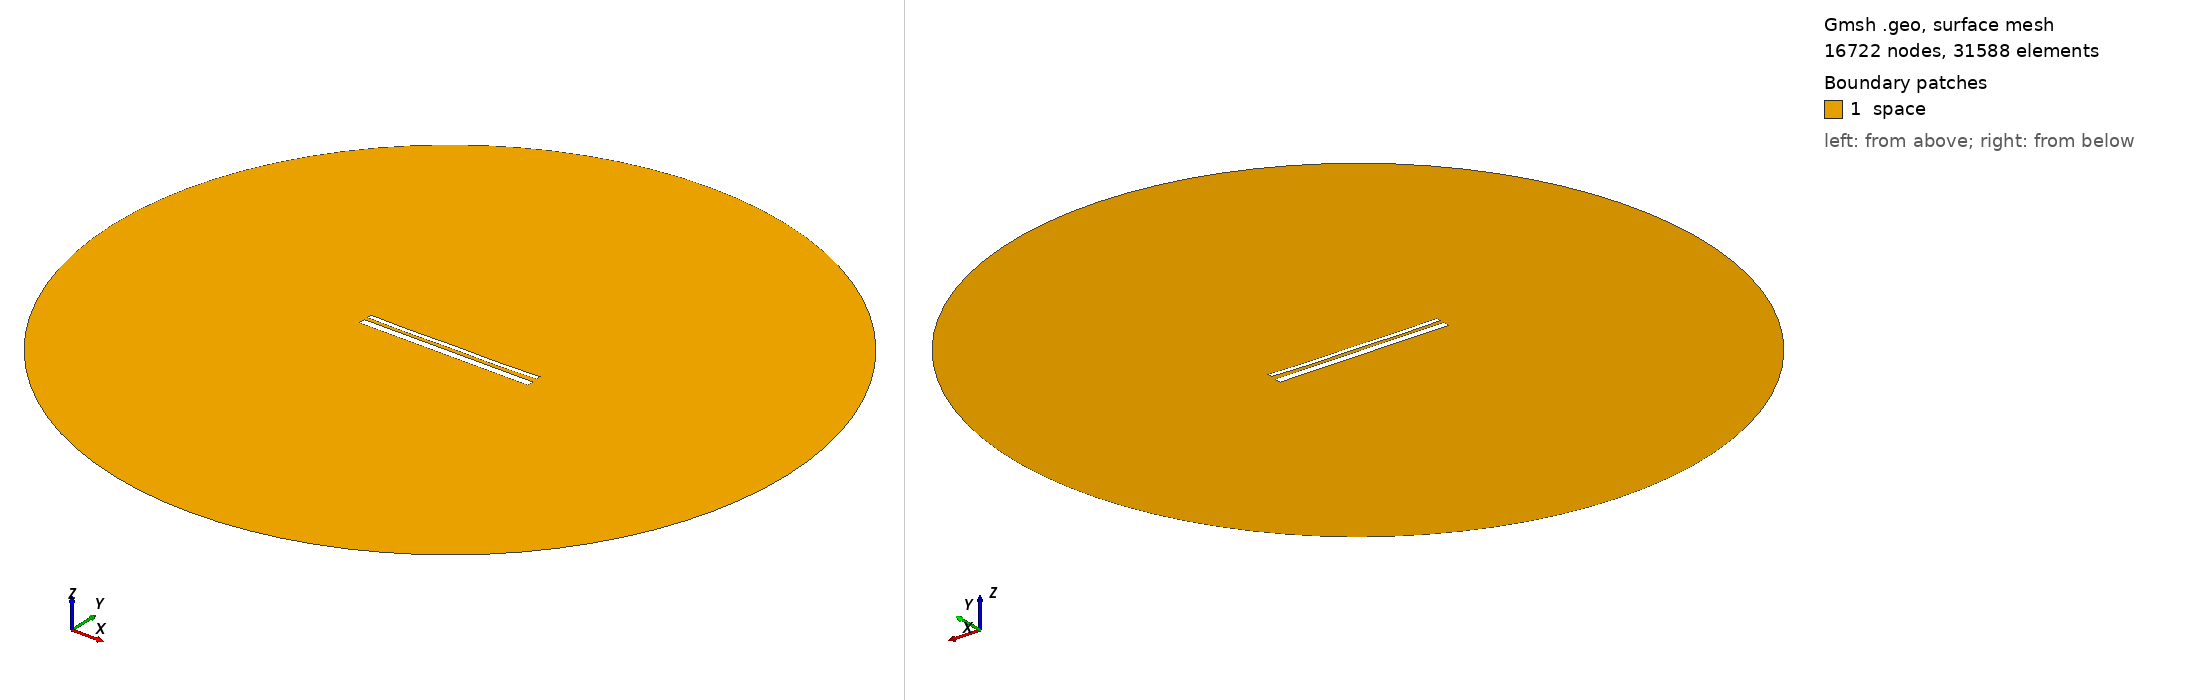

Gmsh geometry script, surface-meshed: 16722 nodes, 31588 surface elements. Boundary patches (legend numbers): 1 space. Left view from above one corner, right view from below the opposite corner. Legend entries are the model's physical surfaces. The drawing asked Gmsh for element sizes between 1% and 20% of the model's largest extent; the script's own settings can give other sizes.

=== 1759.geo (drawn) ===
//---------------------------------------
// Geometry kernel
//---------------------------------------

SetFactory("OpenCASCADE");



//---------------------------------------
// Parameters of the geometry
//---------------------------------------

// Overetch of the upper plate
overetch = 0.5;

// Distance between the plates
distance = 1.75;

// Discretization over the x axis (for the deformation)
nx = 50; 

// Length of the plate
L = 100 - overetch; 

// Number of modes
n = 4; 

// 1st mode coefficient
coeff(1) = 0.15;
beta(1) = 0.596864 * 3.1415926535 / L;

// 2nd mode coefficient
coeff(2) = -0.15;
beta(2) = 1.49418 * 3.1415926535 / L;

// 3rd mode coefficient
coeff(3) = 0.0;
beta(3) = 2.50025 * 3.1415926535 / L;

// 4th mode coefficient
coeff(4) = -0.15;
beta(4) = 3.49999 * 3.1415926535 / L;



//---------------------------------------
// Upper plate (deformed rectangle)
//---------------------------------------

// Coordiantes of the upper plate
xmin = -50;
xmax = 50 - overetch;

// Height of the upper plate
yheight = 4 - 2 * overetch;

// Indexes of the points
UpperID[] = {};
LowerID[] = {};
LeftID[] = {};
RightID[] = {};

// Point index
p = 1;

// Horizontal edges
For i In {1:nx}
    x = xmin + (i-1)*(xmax - xmin)/(nx-1);

    y_bottom = distance / 2 + overetch;
    For j In {1:n}
        C = (Cosh(beta(j)*L) + Cos(beta(j)*L)) / (Sinh(beta(j)*L) + Sin(beta(j)*L));
        y_bottom  = y_bottom + coeff(j) * (Cosh(beta(j)*(x+50)) - Cos(beta(j)*(x+50)) - C * (Sinh(beta(j)*(x+50)) - Sin(beta(j)*(x+50))));
    EndFor

    y_top = y_bottom + yheight;

    Point(p) = {x, y_top, 0, 1.0};
    UpperID[i] = p;
    p = p + 1;

    Point(p) = {x, y_bottom, 0, 1.0};
    LowerID[i] = p;
    p = p + 1;
EndFor

// Create point lists
UpperPts[] = {}; LowerPts[] = {};
For i In {1:nx}
  UpperPts[] += {UpperID[i]};
  LowerPts[] += {LowerID[i]};
EndFor

// Build splines
Spline(1) = {UpperPts[]};
Spline(2) = {LowerPts[]};
Line(3) = {LowerPts[nx-1], UpperPts[nx-1]};
Line(4) = {LowerPts[0], UpperPts[0]};

// Build the plane surface
Curve Loop(1) = {2, 3, -1, -4};
Plane Surface(1) = {1};



//---------------------------------------
// Lower plate (rectangle)
//---------------------------------------

// Vertices
Point(1001) = {-50, -1, 0, 1.0};
Point(1002) = { 50, -1, 0, 1.0};
Point(1003) = { 50,  -5, 0, 1.0};
Point(1004) = {-50,  -5, 0, 1.0};

// Edges
Line(5) = {1001, 1002};
Line(6) = {1002, 1003};
Line(7) = {1003, 1004};
Line(8) = {1004, 1001};

// Plane surface
Line Loop(2) = {5, 6, 7, 8};
Plane Surface(2) = {2}; 



//---------------------------------------
// Outer (fictious) boundary
//---------------------------------------

// Points
Point(1005) = {0, 0, 0};       // Center
Point(1006) = {200, 0, 0};     // Start point
Point(1007) = {0, 200, 0};     // 90 degrees
Point(1008) = {-200, 0, 0};    // 180 degrees
Point(1009) = {0, -200, 0};    // 270 degrees

// Circle arcs (each needs start, center, end)
Circle(9) = {1006, 1005, 1007};
Circle(10) = {1007, 1005, 1008};
Circle(11) = {1008, 1005, 1009};
Circle(12) = {1009, 1005, 1006};

// Plane surface for the entire domain
Curve Loop(3) = {9, 10, 11, 12};
Surface(3) = {3};

// Subtract the plates from the whole domain to obtain the actual domain where we want to solve the equations
BooleanDifference{ Surface{3}; Delete; }{ Surface{1}; Surface{2}; Delete; }




//---------------------------------------
// Transfinite Lines/Curves
//---------------------------------------

// Set the number of points on the boundaries
r = 12;
d = 0.15;

// Plates
Transfinite Curve {1} = 50*r/4 Using Progression 1;
Transfinite Line {2} = 50*r Using Progression 1;
Transfinite Curve {3, 4} = 2*r Using Progression 1+d;
Transfinite Line {5} = 50*r Using Progression 1;
Transfinite Line {7} = 50*r/4 Using Progression 1;
Transfinite Line {6} = 2*r Using Progression 1+d;
Transfinite Line {8} = 2*r Using Progression 1-d;

// Outer boundary
Transfinite Line {9, 10, 11, 12} = 20 Using Progression 1;



//---------------------------------------
// Physical groups
//---------------------------------------                

// Physical curves (boundaries)
Physical Line("force_segment", 10) = {2};
Physical Line("upper_plate", 11) = {1, 3, 4};
Physical Line("lower_plate", 12) = {5, 6, 7, 8};
Physical Line("boundary", 20) = {9, 10, 11, 12};

// Physical Surfaces
Physical Surface("space", 30) = {3};



//---------------------------------------
// 6. Generate the Mesh
//---------------------------------------

// 2D mesh generation
Mesh 2;
